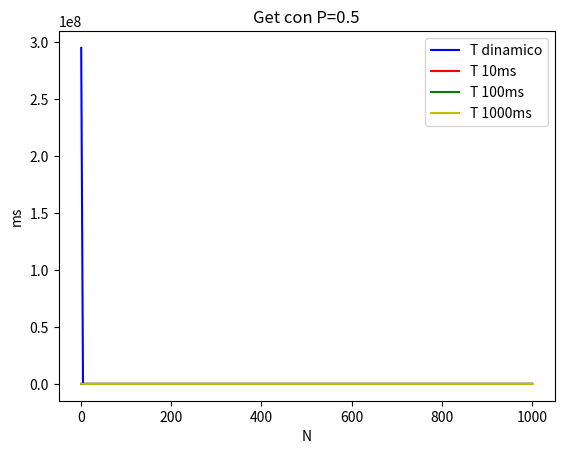

Python code for this plot:
import matplotlib.pyplot as plt

if __name__ == '__main__':

   y_td=[295200000, 13.5, 19.2, 17.09, 17.67]
   x_td=[1, 5, 20, 100, 1000]
   plt.xlabel("N")
   plt.ylabel("ms")
   plt.title("Get con P=0.5")
   plt.plot(x_td, y_td, 'b', label="T dinamico")
   y_t10 = [1446.4, 18.7, 9.8, 10.1, 61.3]
   x_t10 = [1, 5, 20, 100, 1000]
   plt.plot(x_t10, y_t10, 'r', label="T 10ms")
   y_t100 = [14348.16, 411, 17.3, 14.09, 6.85]
   x_t100 = [1, 5, 20, 100, 1000]
   plt.plot(x_t100, y_t100, 'g', label="T 100ms")
   y_t1000 = [121064.2, 2007.15, 8.45, 8.19, 8.7]
   x_t1000 = [1, 5, 20, 100, 1000]
   plt.plot(x_t1000, y_t1000, 'y', label="T 1000ms")
   plt.legend(["T dinamico", "T 10ms", "T 100ms", "T 1000ms"])
   plt.show()